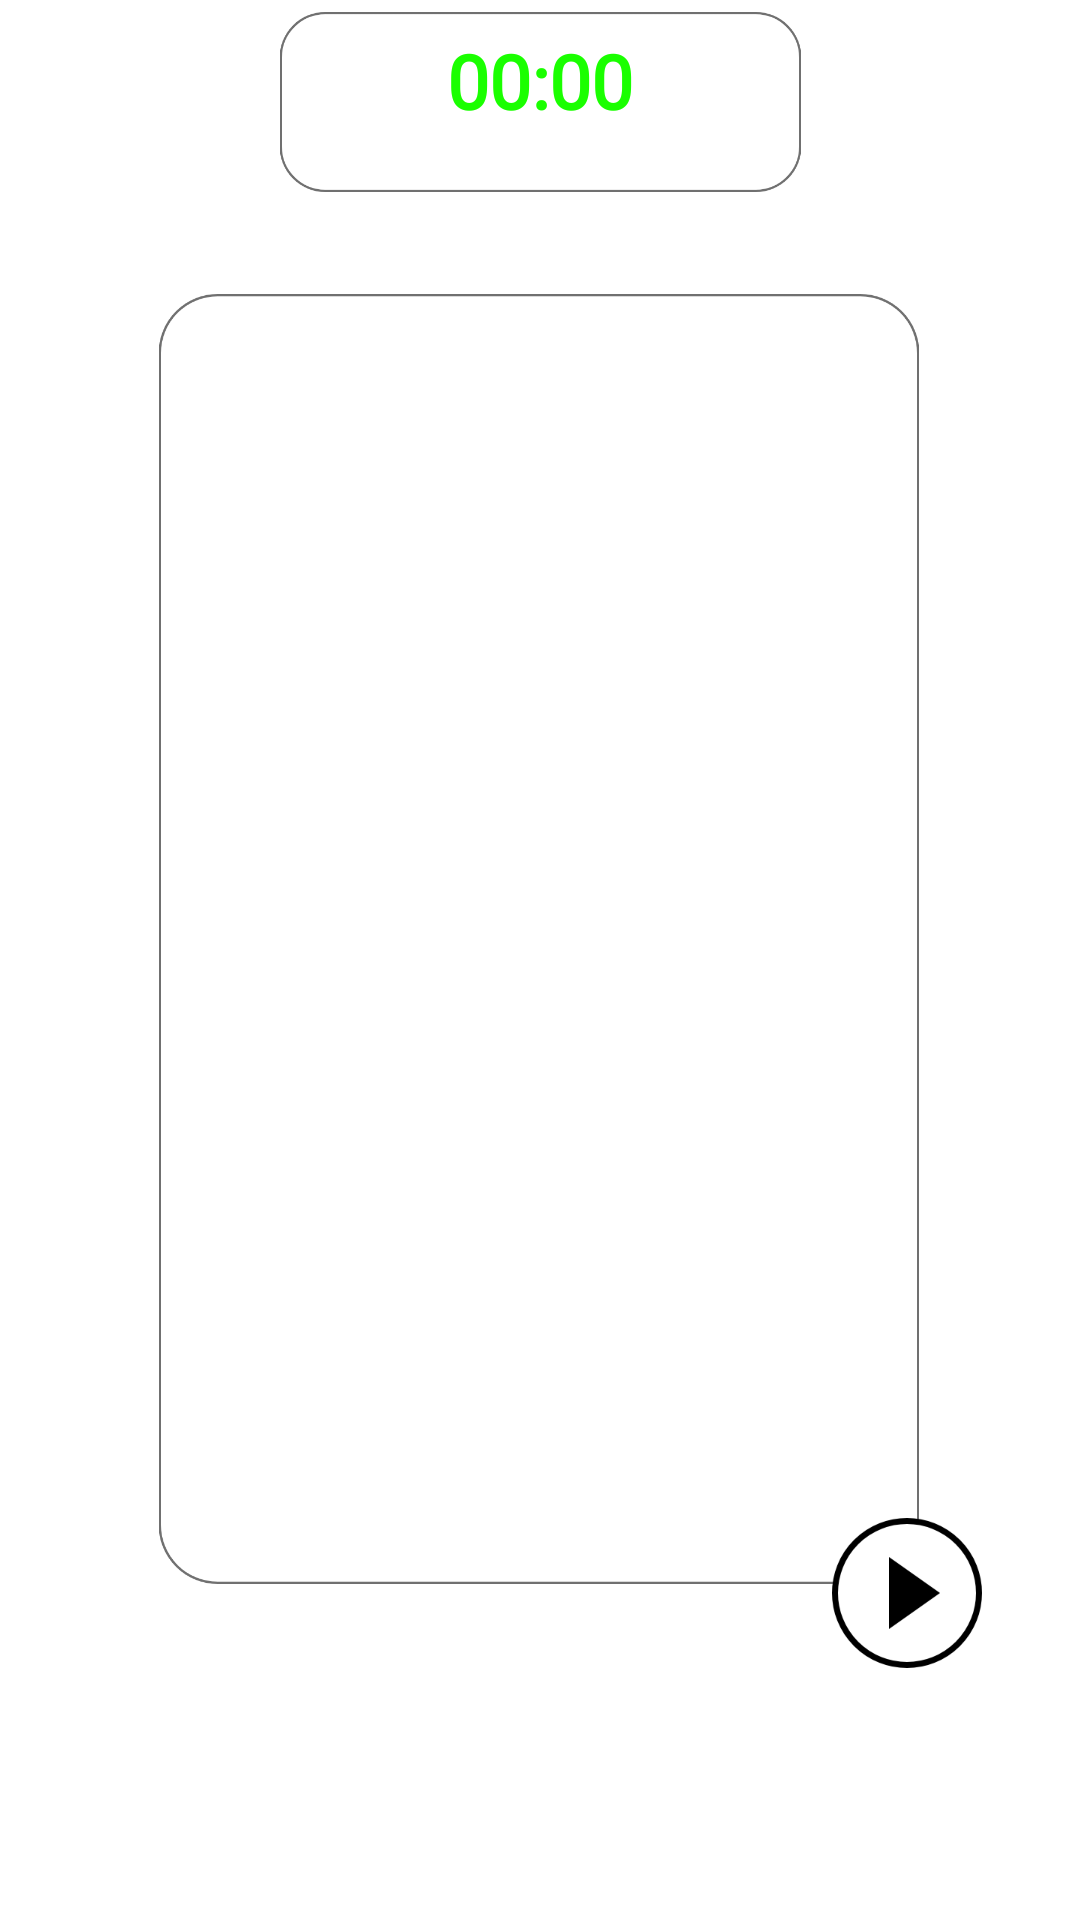

This screen was rendered from an Android layout file. Write that file and the resources it references.
<!-- AndroidManifest.xml: application theme Theme.WakeApp -->
<!-- res/layout/fragment_chrono.xml -->
<?xml version="1.0" encoding="utf-8"?>
<androidx.constraintlayout.widget.ConstraintLayout
        xmlns:android="http://schemas.android.com/apk/res/android"
        xmlns:app="http://schemas.android.com/apk/res-auto"
        xmlns:tools="http://schemas.android.com/tools"
        android:layout_width="match_parent"
        android:layout_height="match_parent"
        tools:context=".ui.chrono.ChronoFragment" android:backgroundTintMode="screen">

    <ImageView
            android:layout_width="322dp"
            android:layout_height="430dp"
            android:src="@drawable/step_screen" android:id="@+id/step_screen"
            app:layout_constraintStart_toStartOf="parent" app:layout_constraintEnd_toEndOf="parent"
            app:layout_constraintBottom_toBottomOf="parent" app:layout_constraintHorizontal_bias="0.492"
            android:layout_marginBottom="112dp" android:foregroundGravity="center_horizontal"/>
    <ImageButton
            android:src="@drawable/step_button"
            android:layout_width="wrap_content"
            android:layout_height="wrap_content" android:id="@+id/step_chrono_button"
            app:layout_constraintStart_toStartOf="parent" app:layout_constraintEnd_toEndOf="parent"
            app:layout_constraintBottom_toBottomOf="parent" app:layout_constraintHorizontal_bias="0.102"
            android:layout_marginBottom="84dp"
            android:background="@null" android:hapticFeedbackEnabled="true" tools:ignore="SpeakableTextPresentCheck"
            android:visibility="invisible"/>
    <ImageButton
            android:src="@drawable/add_button"
            android:layout_width="wrap_content"
            android:layout_height="wrap_content" android:id="@+id/start_chrono_button"
            app:layout_constraintStart_toStartOf="parent" app:layout_constraintEnd_toEndOf="parent"
            app:layout_constraintHorizontal_bias="0.895" app:layout_constraintBottom_toBottomOf="parent"
            android:layout_marginBottom="84dp"
            android:background="@null" android:hapticFeedbackEnabled="true" tools:ignore="SpeakableTextPresentCheck"/>
    <ImageView
            android:layout_width="203dp"
            android:layout_height="60dp"
            android:src="@drawable/chrono_screen" android:id="@+id/chrono_screen"
            app:layout_constraintStart_toStartOf="parent" app:layout_constraintEnd_toEndOf="parent"
            android:foregroundGravity="center_horizontal" app:layout_constraintTop_toTopOf="parent"
            android:layout_marginTop="4dp"/>
    <Chronometer
            android:layout_width="wrap_content"
            android:layout_height="wrap_content"
            android:id="@+id/chronometer"
            android:layout_alignParentTop="true"
            android:layout_centerHorizontal="true"
            android:padding="10dp"
            android:textColor="#1aff00"
            android:textStyle="bold"
            app:layout_constraintEnd_toEndOf="parent"
            app:layout_constraintStart_toStartOf="parent"
            android:fontFamily="@font/bai_jamjuree_semibold" android:textSize="25sp"
            android:gravity="center_horizontal" app:layout_constraintTop_toTopOf="parent"
    />
    <ImageButton
            android:src="@drawable/pause_button"
            android:layout_width="wrap_content"
            android:layout_height="wrap_content" android:id="@+id/pause_chrono_button"
            android:background="@null" app:layout_constraintStart_toStartOf="parent"
            app:layout_constraintEnd_toEndOf="parent" app:layout_constraintBottom_toBottomOf="parent"
            app:layout_constraintHorizontal_bias="0.895" android:layout_marginBottom="84dp"
            android:visibility="invisible"/>
    <ImageButton
            android:src="@drawable/restart_button"
            android:layout_width="wrap_content"
            android:layout_height="wrap_content" android:id="@+id/restart_chrono_button"
            android:background="@null" app:layout_constraintStart_toStartOf="parent"
            app:layout_constraintEnd_toEndOf="parent" app:layout_constraintBottom_toBottomOf="parent"
            app:layout_constraintHorizontal_bias="0.498" android:layout_marginBottom="84dp"
            tools:ignore="SpeakableTextPresentCheck" android:visibility="invisible"/>
    <TextView
            android:layout_width="wrap_content"
            android:layout_height="wrap_content" android:id="@+id/step_shower"
            android:text="@string/default_string"
            app:layout_constraintTop_toTopOf="@+id/step_screen"
            app:layout_constraintBottom_toBottomOf="@+id/step_screen"
            app:layout_constraintEnd_toEndOf="@+id/step_screen"
            app:layout_constraintStart_toStartOf="@+id/step_screen"
            app:layout_constraintVertical_bias="0.021" android:textSize="27sp" android:textColor="#000000"
            android:shadowColor="#000000"/>

</androidx.constraintlayout.widget.ConstraintLayout>
<!-- resources referenced by this layout -->
<resources>
  <!-- drawable add_button: png bitmap (drawable-xxxhdpi, 8740 bytes) -->
  <!-- drawable chrono_screen: png bitmap (drawable-xxxhdpi, 13521 bytes) -->
  <!-- drawable pause_button: png bitmap (drawable-xxxhdpi, 8739 bytes) -->
  <!-- drawable restart_button: png bitmap (drawable-xxxhdpi, 9208 bytes) -->
  <!-- drawable step_button: png bitmap (drawable-xxxhdpi, 11670 bytes) -->
  <!-- drawable step_screen: png bitmap (drawable-xxxhdpi, 64830 bytes) -->
  <string name="default_string"> </string>
  <style name="Theme.WakeApp" parent="Theme.MaterialComponents.DayNight.DarkActionBar">
          
          <item name="colorPrimary">@color/purple_500</item>
          <item name="colorPrimaryVariant">@color/purple_700</item>
          <item name="colorOnPrimary">@color/white</item>
          
          <item name="colorSecondary">@color/teal_200</item>
          <item name="colorSecondaryVariant">@color/teal_700</item>
          <item name="colorOnSecondary">@color/black</item>
          
          <item name="android:statusBarColor" tools:targetApi="l">?attr/colorPrimaryVariant</item>
          
      </style>
  <!-- not gathered from this repository: default colours our renderer supplied (Android Studio template values) -->
  <color name="purple_500">#FF6200EE</color>
  <color name="purple_700">#FF3700B3</color>
  <color name="teal_200">#FF03DAC5</color>
  <color name="teal_700">#FF018786</color>
  <color name="black">#FF000000</color>
  <color name="white">#FFFFFFFF</color>
</resources>
